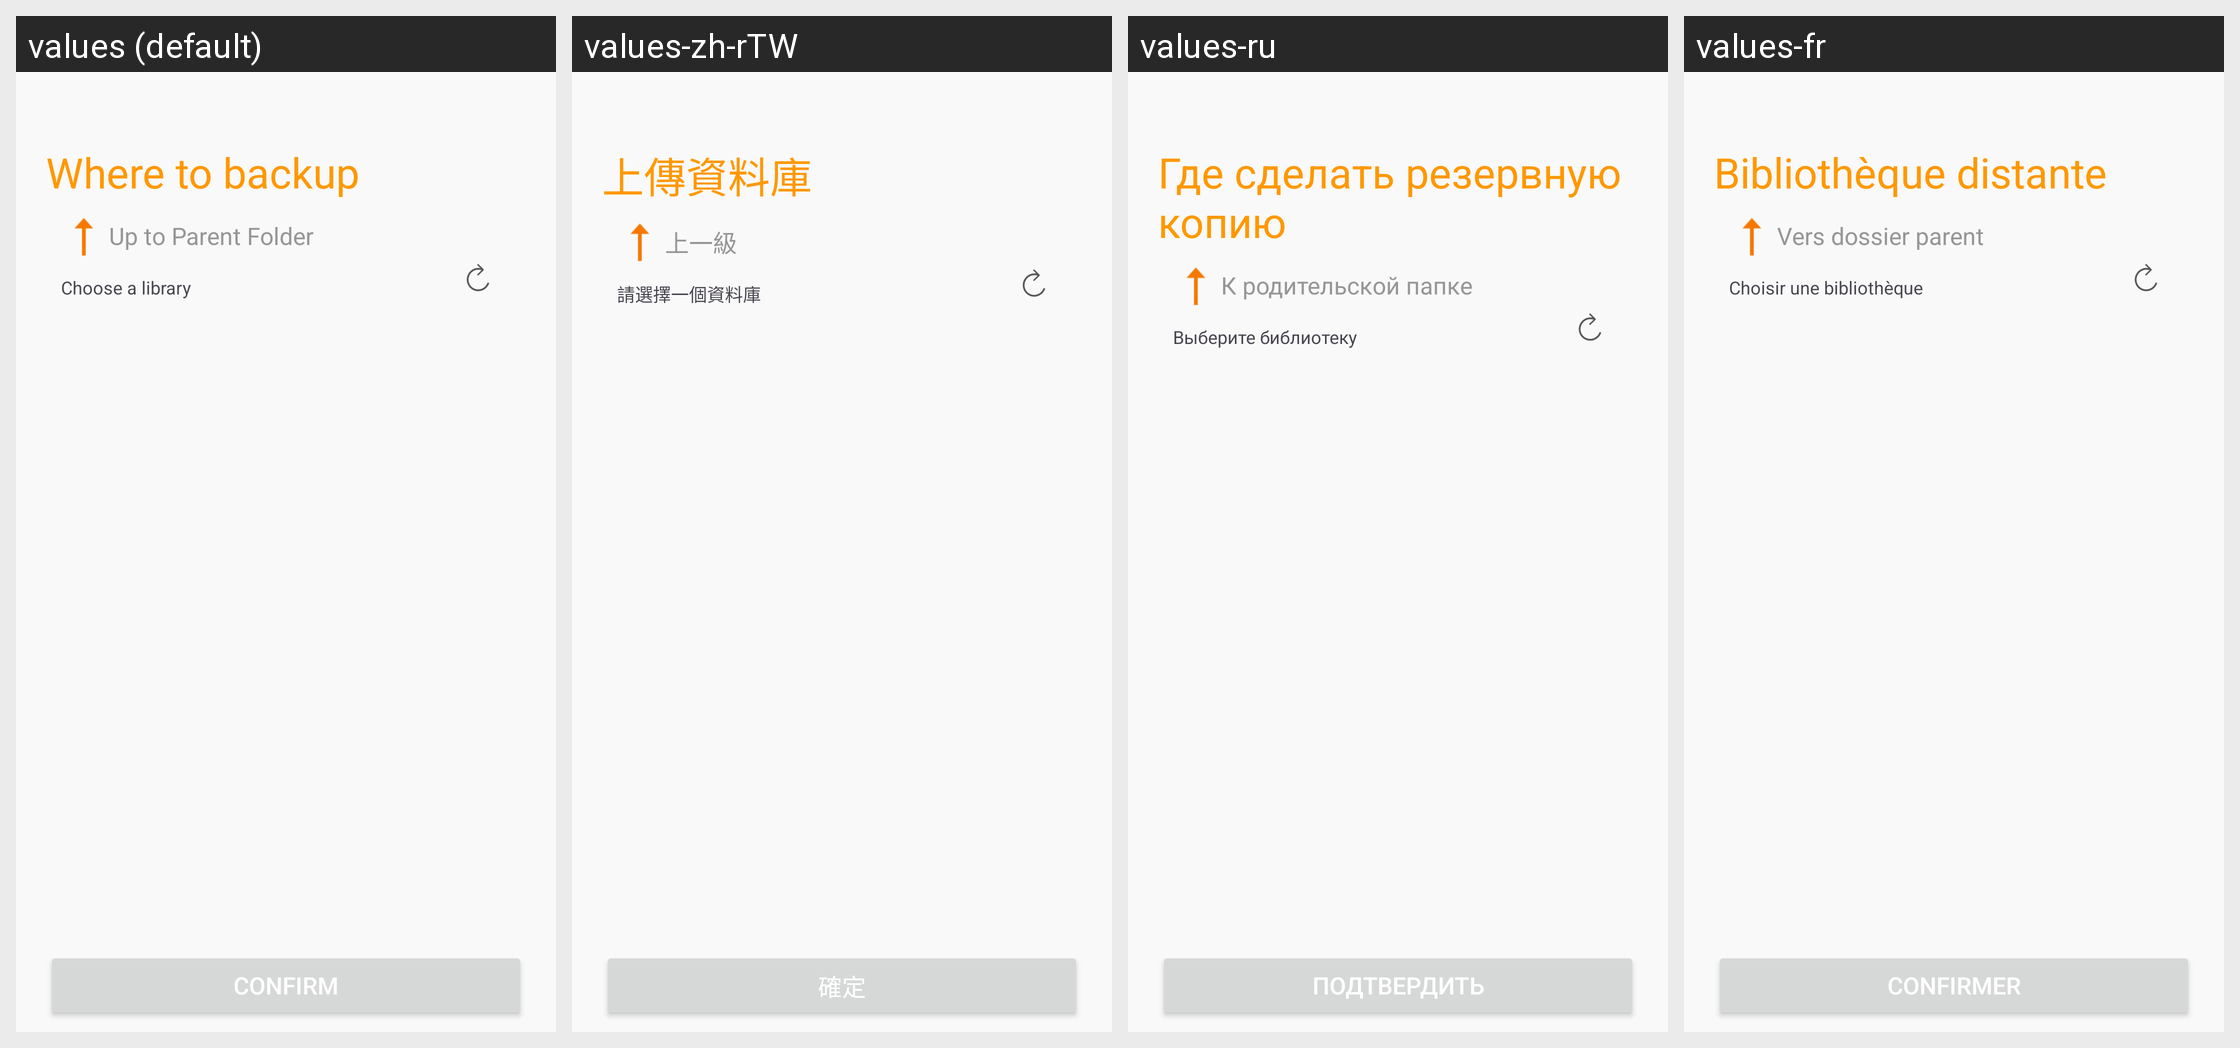

Strings drawn on this Android screen and how each of the app's shown locales translates them:
Android screen res/layout/folder_backup_remote_library_fragment.xml rendered under 4 locales, left to right: values (default), values-zh-rTW, values-ru, values-fr. Device: Nexus 5 (rendered at 1080×1920; each locale shown at half size, 540×960, under a caption strip naming it); theme App.Theme.
Other locales in the repository, not shown: values-ar, values-cs-rCZ, values-de, values-el, values-es, values-es-rAR, values-fi, values-hu, values-is-rIS, values-it, values-ja-rJP, values-ko, values-nb-rNO, values-nl-rNL, values-pl-rPL, values-pt-rBR, values-tr, values-uz, values-zh-rCN.
Strings drawn on this screen, with the default value and each locale's value (text and hints the layout hard-codes, and strings that could not be matched under every locale, appear in the picture but are not listed):

settings_cuc_remote_lib_title
  values: Where to backup
  values-zh-rTW: 上傳資料庫
  values-ru: Где сделать резервную копию
  values-fr: Bibliothèque distante

settings_cuc_upload_to_parent_folder
  values: Up to Parent Folder
  values-zh-rTW: 上一級
  values-ru: К родительской папке
  values-fr: Vers dossier parent

choose_a_library
  values: Choose a library
  values-zh-rTW: 請選擇一個資料庫
  values-ru: Выберите библиотеку
  values-fr: Choisir une bibliothèque

confirm
  values: Confirm
  values-zh-rTW: 確定
  values-ru: Подтвердить
  values-fr: Confirmer
